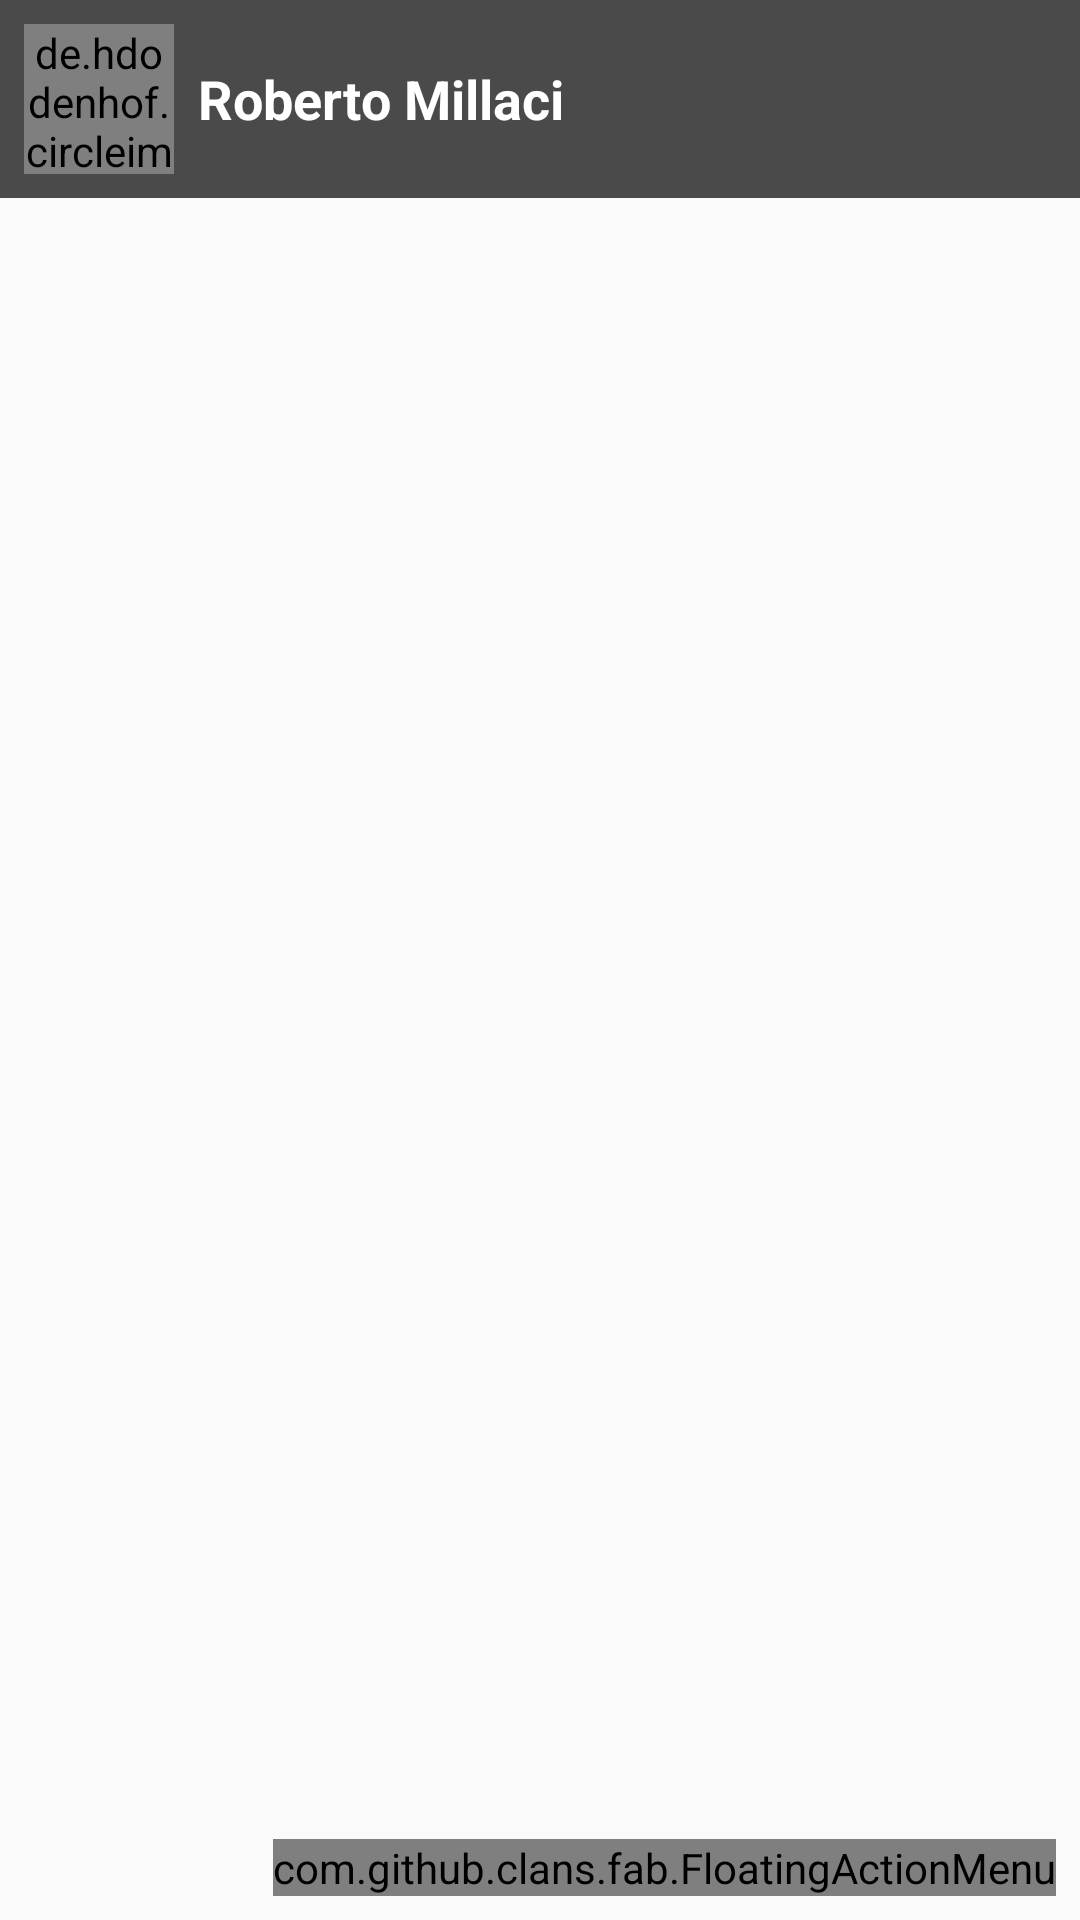

Here is an Android app screen rendered from its layout file. Give the layout XML and the strings, colors and styles it references.
<!-- AndroidManifest.xml: activity theme AppTheme.NoActionBar -->
<!-- res/layout/activity_fullscreen_photo.xml -->
<?xml version="1.0" encoding="utf-8"?>
<RelativeLayout xmlns:android="http://schemas.android.com/apk/res/android"
    android:layout_width="match_parent"
    android:layout_height="match_parent"
    xmlns:app="http://schemas.android.com/apk/res-auto">

    <ImageView
        android:id="@+id/activity_fullscreen_photo_photo"
        android:layout_width="match_parent"
        android:layout_height="match_parent"
        android:scaleType="fitCenter"
        android:src="@drawable/ic_menu_camera" />

    <LinearLayout
        android:layout_width="match_parent"
        android:layout_height="wrap_content"
        android:padding="8dp"
        android:background="@color/transparent"
        android:orientation="horizontal"
        android:layout_alignParentTop="true">

        <de.hdodenhof.circleimageview.CircleImageView
            android:id="@+id/activity_fullscreen_photo_user_avatar"
            android:layout_width="50dp"
            android:layout_height="50dp"
            android:scaleType="centerCrop"
            />

        <TextView
            android:id="@+id/activity_fullscreen_photo_username"
            android:layout_width="wrap_content"
            android:layout_height="wrap_content"
            style="@style/Base.TextAppearance.AppCompat.Medium"
            android:text="Roberto Millaci"
            android:textColor="@color/white"
            android:layout_gravity="center"
            android:layout_marginLeft="8dp"
            android:textStyle="bold"/>
    </LinearLayout>

    <com.github.clans.fab.FloatingActionMenu
        android:id="@+id/activity_fullscreen_photo_fab_menu"
        android:layout_width="wrap_content"
        android:layout_height="wrap_content"
        android:layout_alignParentBottom="true"
        android:layout_alignParentRight="true"
        android:layout_margin="8dp"
        app:menu_colorNormal="@color/colorAccent"
        app:menu_colorPressed="@color/colorAccent"
        app:menu_colorRipple="@color/colorPrimaryDark">

        <com.github.clans.fab.FloatingActionButton
            android:id="@+id/activity_fullscreen_photo_fab_favourite"
            android:layout_width="wrap_content"
            android:layout_height="wrap_content"
            app:fab_size="mini"
            android:src="@drawable/ic_check_favourite"
            app:fab_colorNormal="#FFE049"
            app:fab_label="Add to favourites"/>

        <com.github.clans.fab.FloatingActionButton
            android:id="@+id/activity_fullscreen_photo_fab_wallpaper"
            android:layout_width="wrap_content"
            android:layout_height="wrap_content"
            app:fab_size="mini"
            android:src="@drawable/ic_wallpaper"
            app:fab_colorNormal="#FFE049"
            app:fab_label="Set as wallpaper"/>

    </com.github.clans.fab.FloatingActionMenu>

</RelativeLayout>
<!-- resources referenced by this layout -->
<resources>
  <color name="colorAccent">#FFA500</color>
  <color name="colorPrimaryDark">#4C4C4C</color>
  <color name="transparent">#B3000000</color>
  <color name="white">#ffffff</color>
  <style name="AppTheme.NoActionBar">
          <item name="windowActionBar">false</item>
          <item name="windowNoTitle">true</item>
      </style>
</resources>
